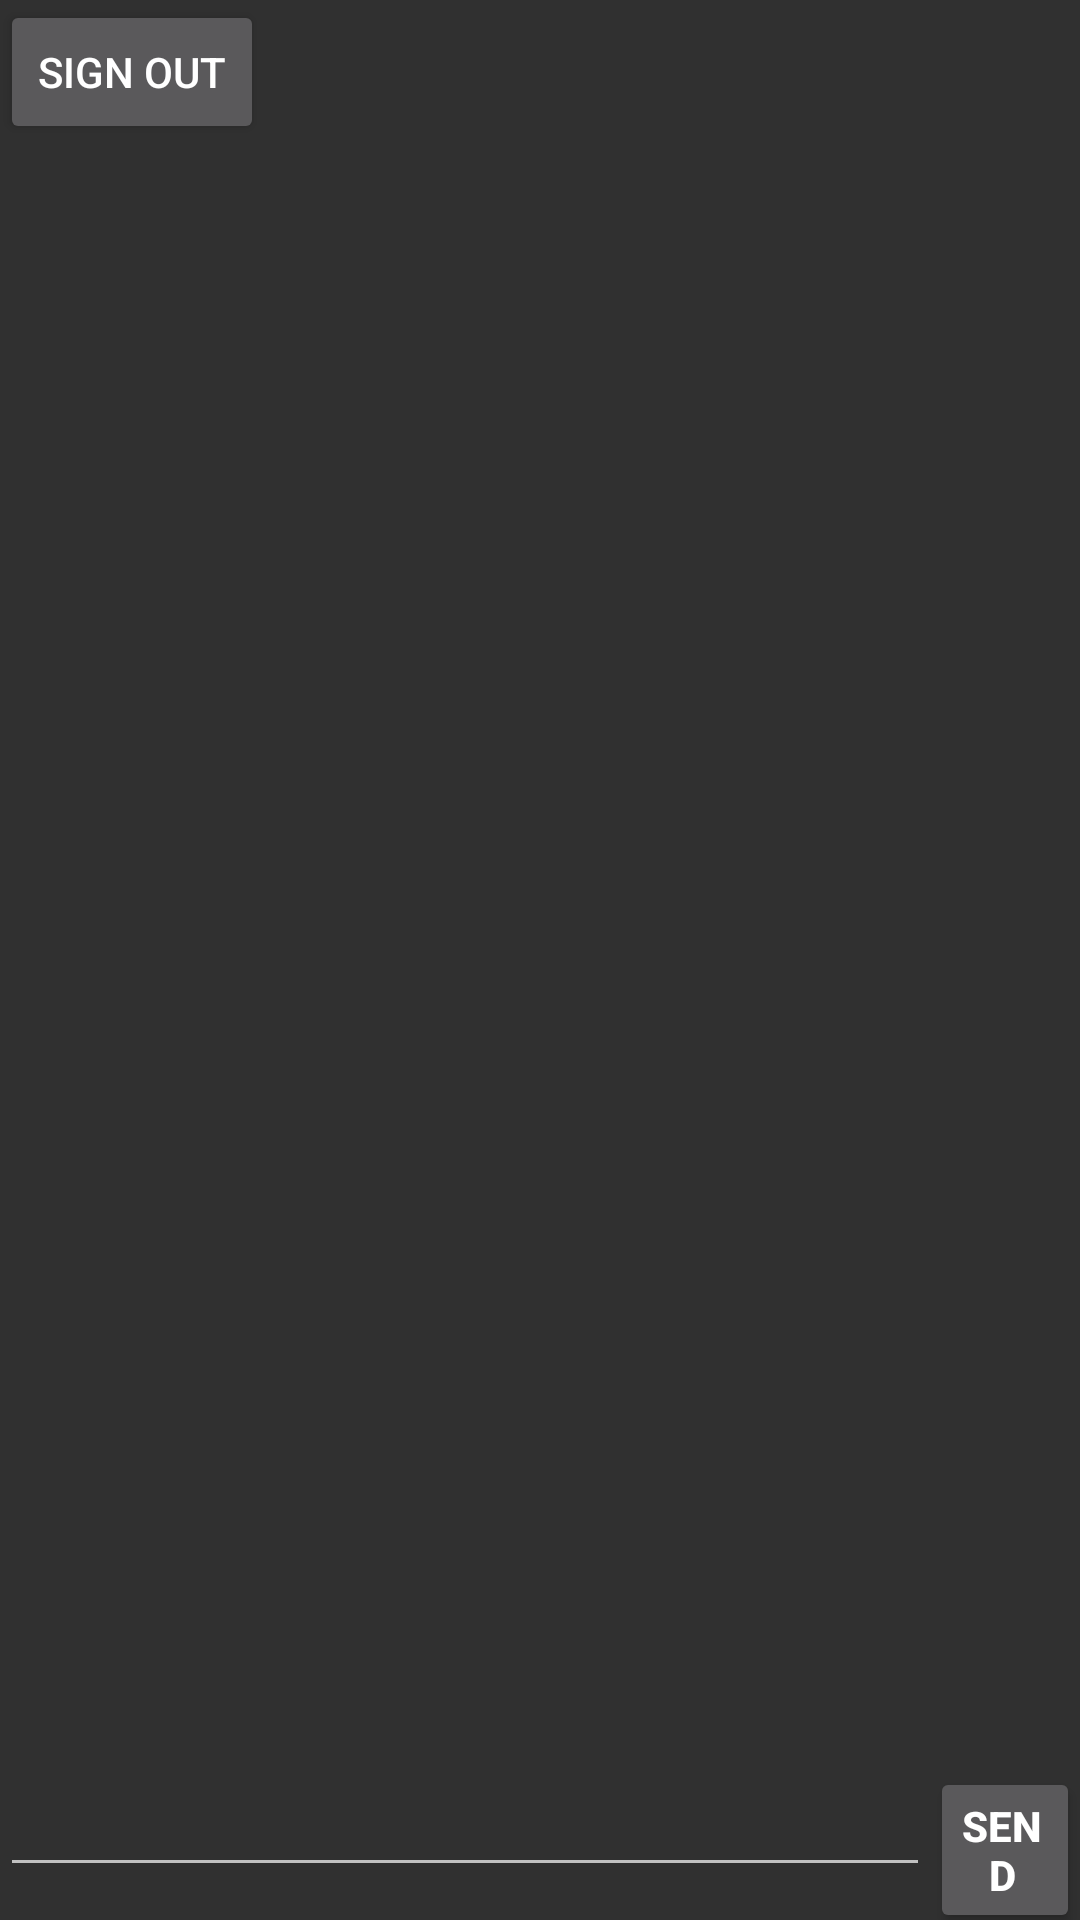

The Android layout XML behind this screen, and the referenced resources:
<!-- AndroidManifest.xml: application theme Theme.AppCompat -->
<!-- res/layout/activity_main.xml -->
<?xml version="1.0" encoding="utf-8"?>
<RelativeLayout xmlns:android="http://schemas.android.com/apk/res/android"
    xmlns:app="http://schemas.android.com/apk/res-auto"
    xmlns:tools="http://schemas.android.com/tools"
    android:layout_width="match_parent"
    android:layout_height="match_parent"
    tools:context="com.example.silas.morsechat.MainActivity">

    <LinearLayout
        android:layout_width="match_parent"
        android:layout_height="match_parent"
        android:orientation="vertical"
        android:id="@+id/toolBar"
        android:layout_above="@id/linearTextLayout"
        >
        <Button
            android:layout_width="wrap_content"
            android:layout_height="wrap_content"
            android:onClick="signOutClicked"
            android:text="Sign out" />

    <android.support.v7.widget.RecyclerView
        android:layout_width="match_parent"
        android:layout_height="match_parent"
        android:layout_above="@+id/linearLayout"
        android:id="@+id/messRec"


        >
    </android.support.v7.widget.RecyclerView>

    </LinearLayout>
    <LinearLayout
        android:layout_width="wrap_content"
        android:layout_height="wrap_content"
        android:orientation="horizontal"
        android:layout_alignParentBottom="true"
        android:id="@+id/linearTextLayout">


        <EditText
            android:layout_width="310dp"
            android:layout_height="wrap_content"
            android:padding="10dp"
            android:paddingRight="5dp"
            android:id="@+id/editMess"
            android:elevation="15dp"
            android:paddingLeft="5dp"/>
        <Button
            android:layout_width="wrap_content"
            android:layout_height="wrap_content"
            android:paddingLeft="10dp"
            android:text="SEND"
            android:textStyle="bold"
            android:id="@+id/sendButton"
            android:onClick="sentMess"
            android:elevation="15dp"
            />
    </LinearLayout>

</RelativeLayout>
<!-- resources referenced by this layout -->
<resources>

</resources>
